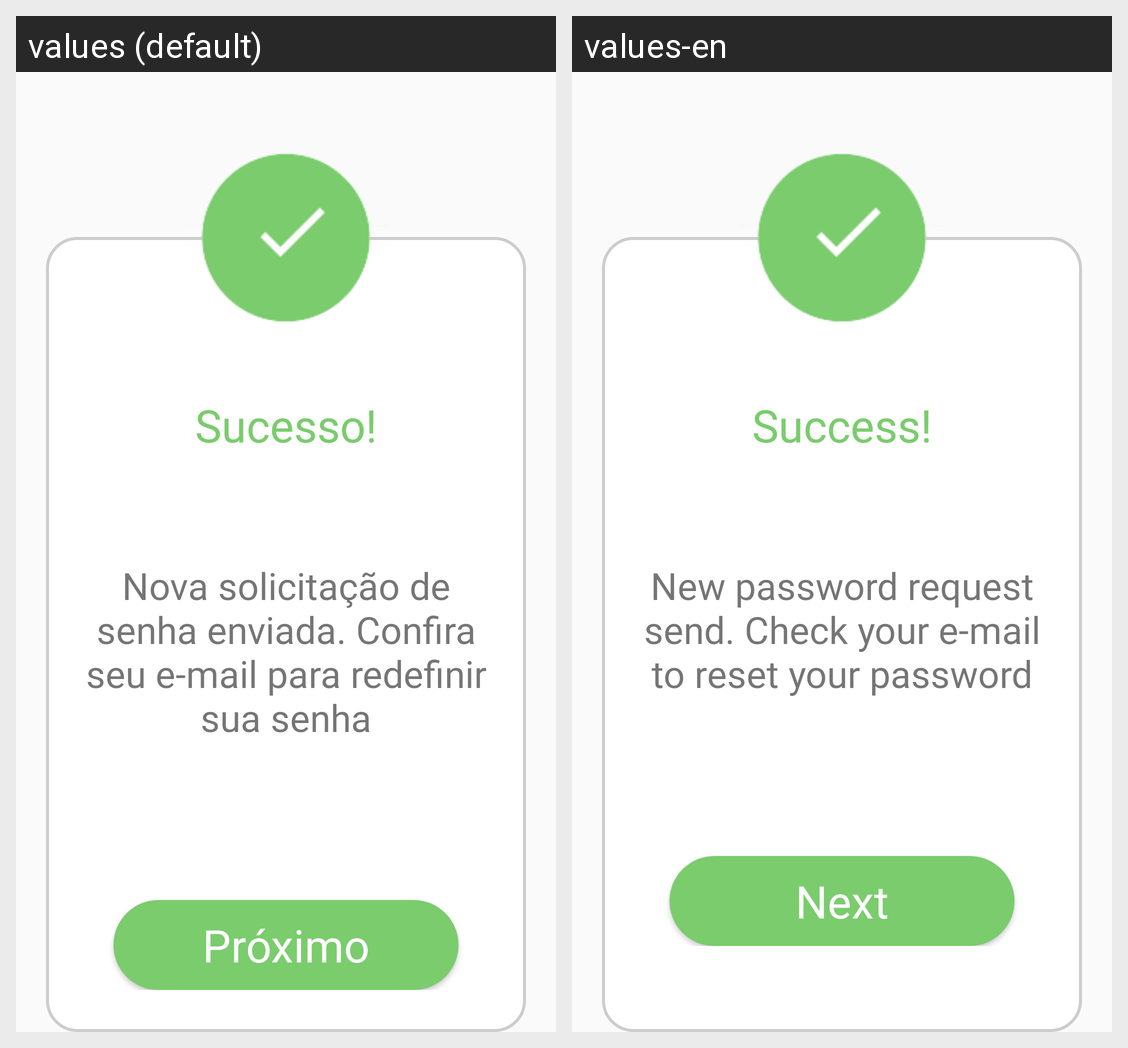

The Android screen above is rendered under two locales of the same app. Produce the string resources it draws, with the default and per-locale values.
Android screen res/layout/fragment_tela_sucesso_redefinicao_senha.xml rendered under 2 locales, left to right: values (default), values-en. Device: Nexus 5 (rendered at 1080×1920; each locale shown at half size, 540×960, under a caption strip naming it); theme Theme.EDucate.
Strings drawn on this screen, with the default value and each locale's value (text and hints the layout hard-codes, and strings that could not be matched under every locale, appear in the picture but are not listed):

titulo_sucesso
  values: Sucesso!
  values-en: Success!

corpo_sucesso_redefinicao_senha
  values: Nova solicitação de senha enviada. Confira seu e-mail para redefinir sua senha
  values-en: New password request send. Check your e-mail to reset your password

btn_sucesso
  values: Próximo
  values-en: Next
